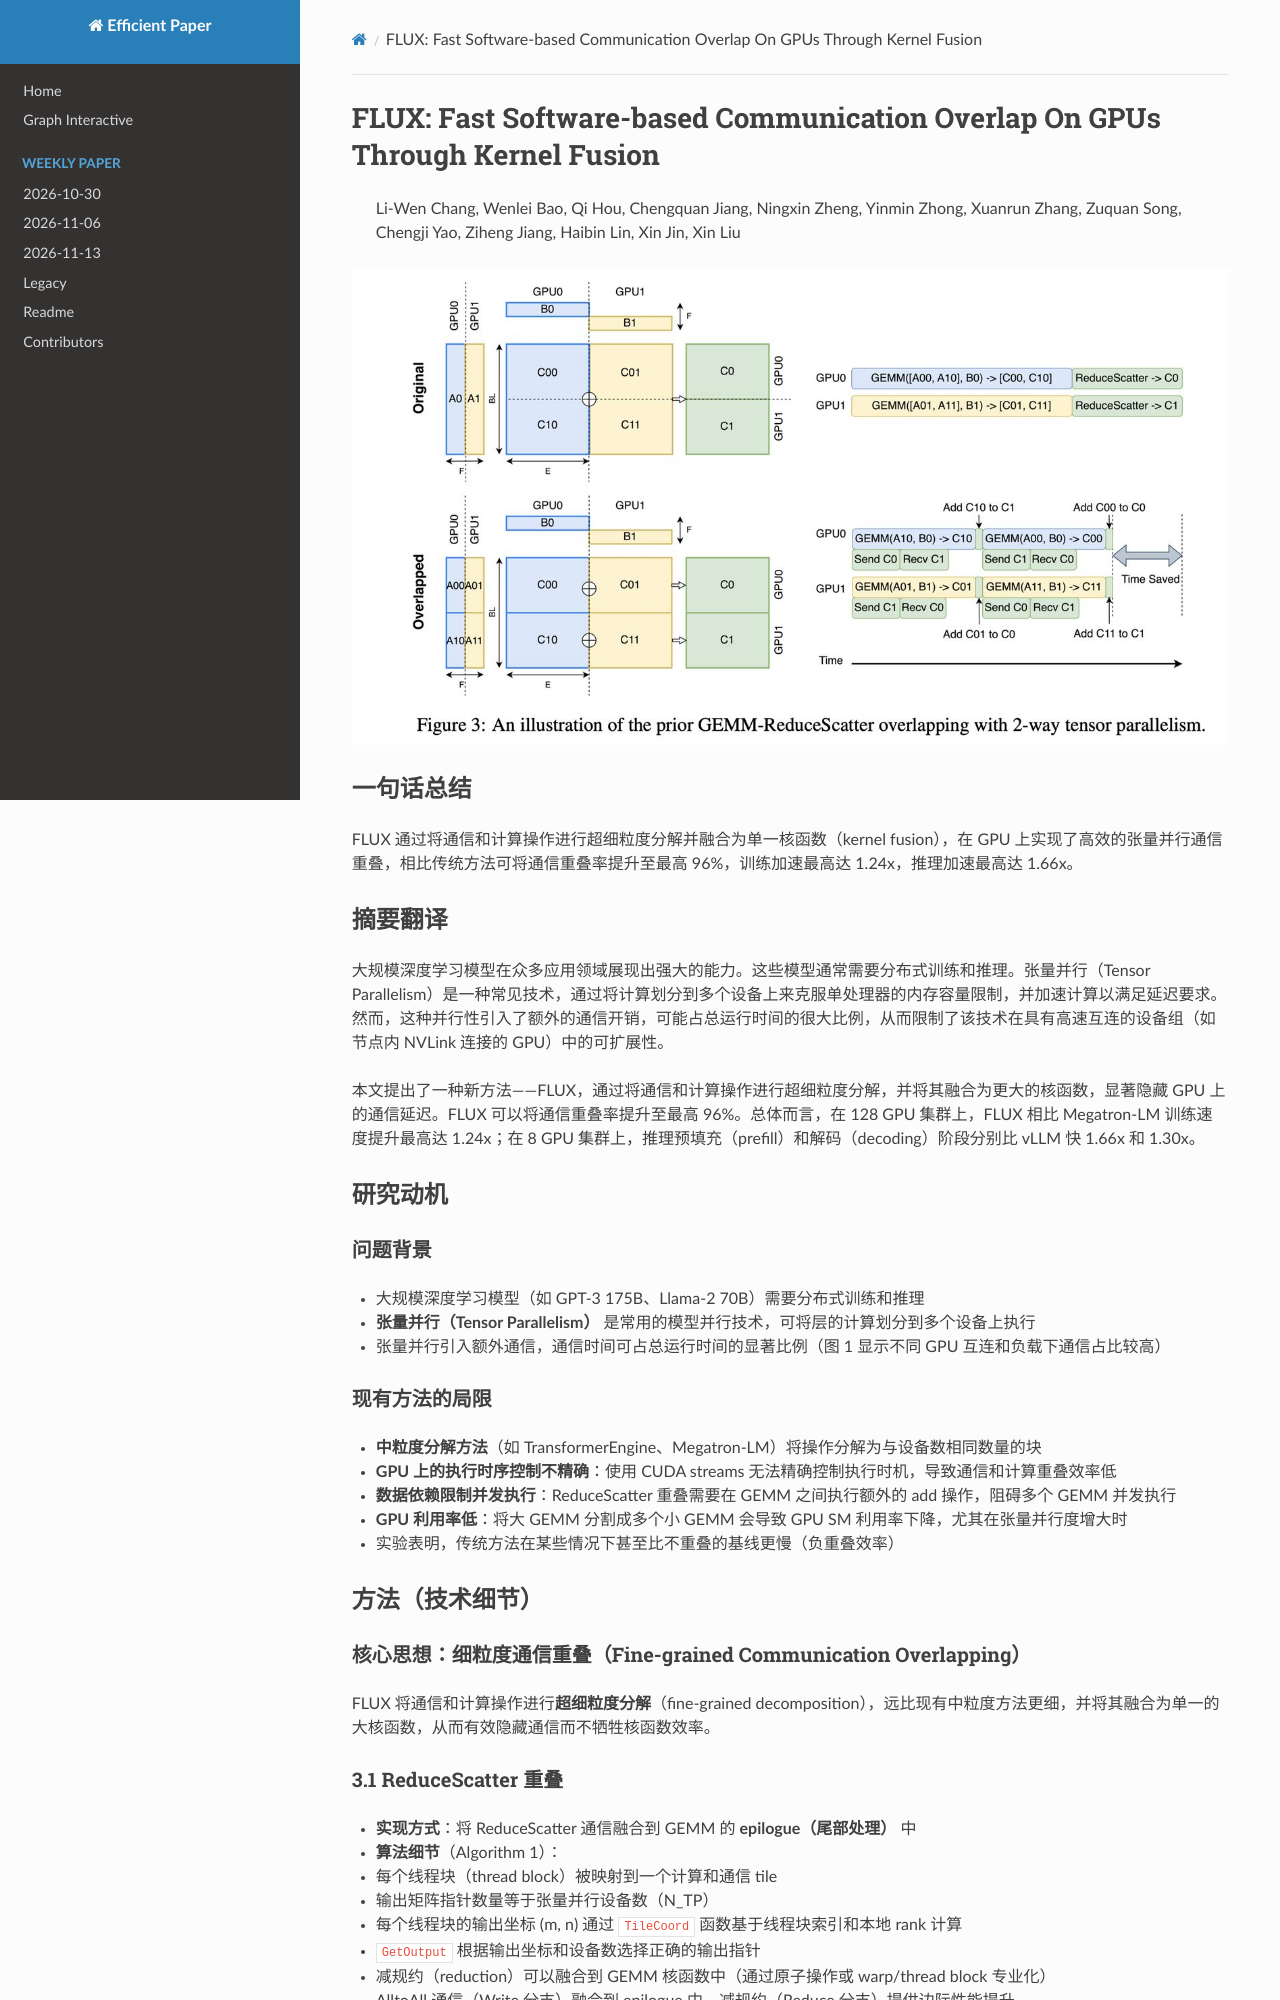

repository: hustzxd/EfficientPaper · page: notes/2024/FLUX/note/index.html · generator: mkdocs

# FLUX: Fast Software-based Communication Overlap On GPUs Through Kernel Fusion

> Li-Wen Chang, Wenlei Bao, Qi Hou, Chengquan Jiang, Ningxin Zheng, Yinmin Zhong, Xuanrun Zhang, Zuquan Song, Chengji Yao, Ziheng Jiang, Haibin Lin, Xin Jin, Xin Liu

![](fig3.png)
